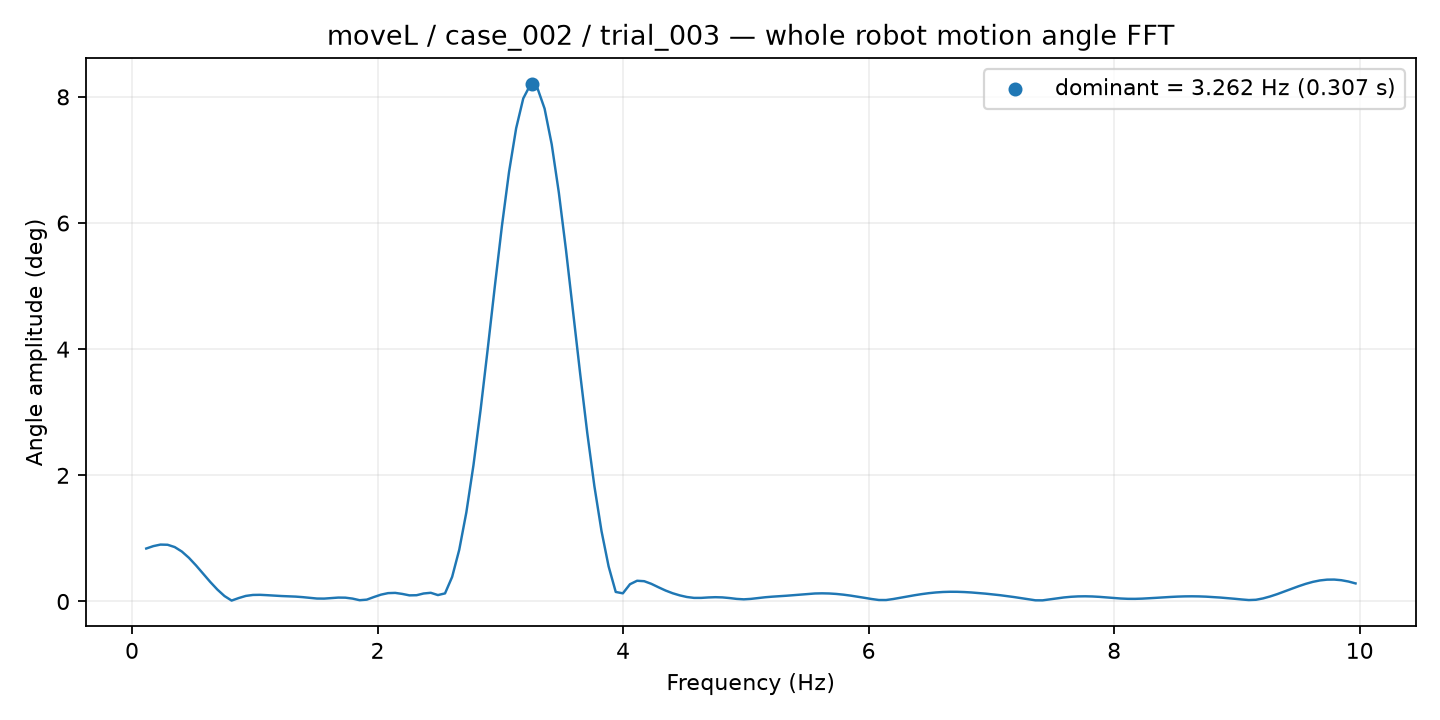

Values plotted in this chart, from the file beside it:
frequency_hz, amplitude_deg
0.1159, 0.8398
0.1738, 0.8779
0.2318, 0.9022
0.2897, 0.8994
0.3477, 0.8629
0.4056, 0.7923
0.4635, 0.6924
0.5215, 0.5716
0.5794, 0.4403
0.6374, 0.3095
0.6953, 0.1889
0.7533, 0.0864
0.8112, 0.01472
0.8691, 0.05456
0.9271, 0.08838
0.985, 0.1038
1.043, 0.1057
1.101, 0.1
1.159, 0.09243
1.217, 0.08655
1.275, 0.08243
1.333, 0.07741
1.391, 0.06896
1.449, 0.05721
1.507, 0.04679
1.564, 0.04583
1.622, 0.0543
1.68, 0.06202
1.738, 0.06052
1.796, 0.04587
1.854, 0.02035
1.912, 0.02941
1.97, 0.07065
2.028, 0.1086
2.086, 0.1327
2.144, 0.1364
2.202, 0.1199
2.26, 0.09719
2.318, 0.09949
2.376, 0.127
2.434, 0.1379
2.492, 0.1018
2.549, 0.1284
2.607, 0.3893
2.665, 0.8197
2.723, 1.414
2.781, 2.161
2.839, 3.037
2.897, 4
2.955, 4.993
3.013, 5.952
3.071, 6.81
3.129, 7.502
3.187, 7.975
3.245, 8.193
3.303, 8.137
3.361, 7.813
3.419, 7.247
3.477, 6.484
3.535, 5.58
... 111 more rows
